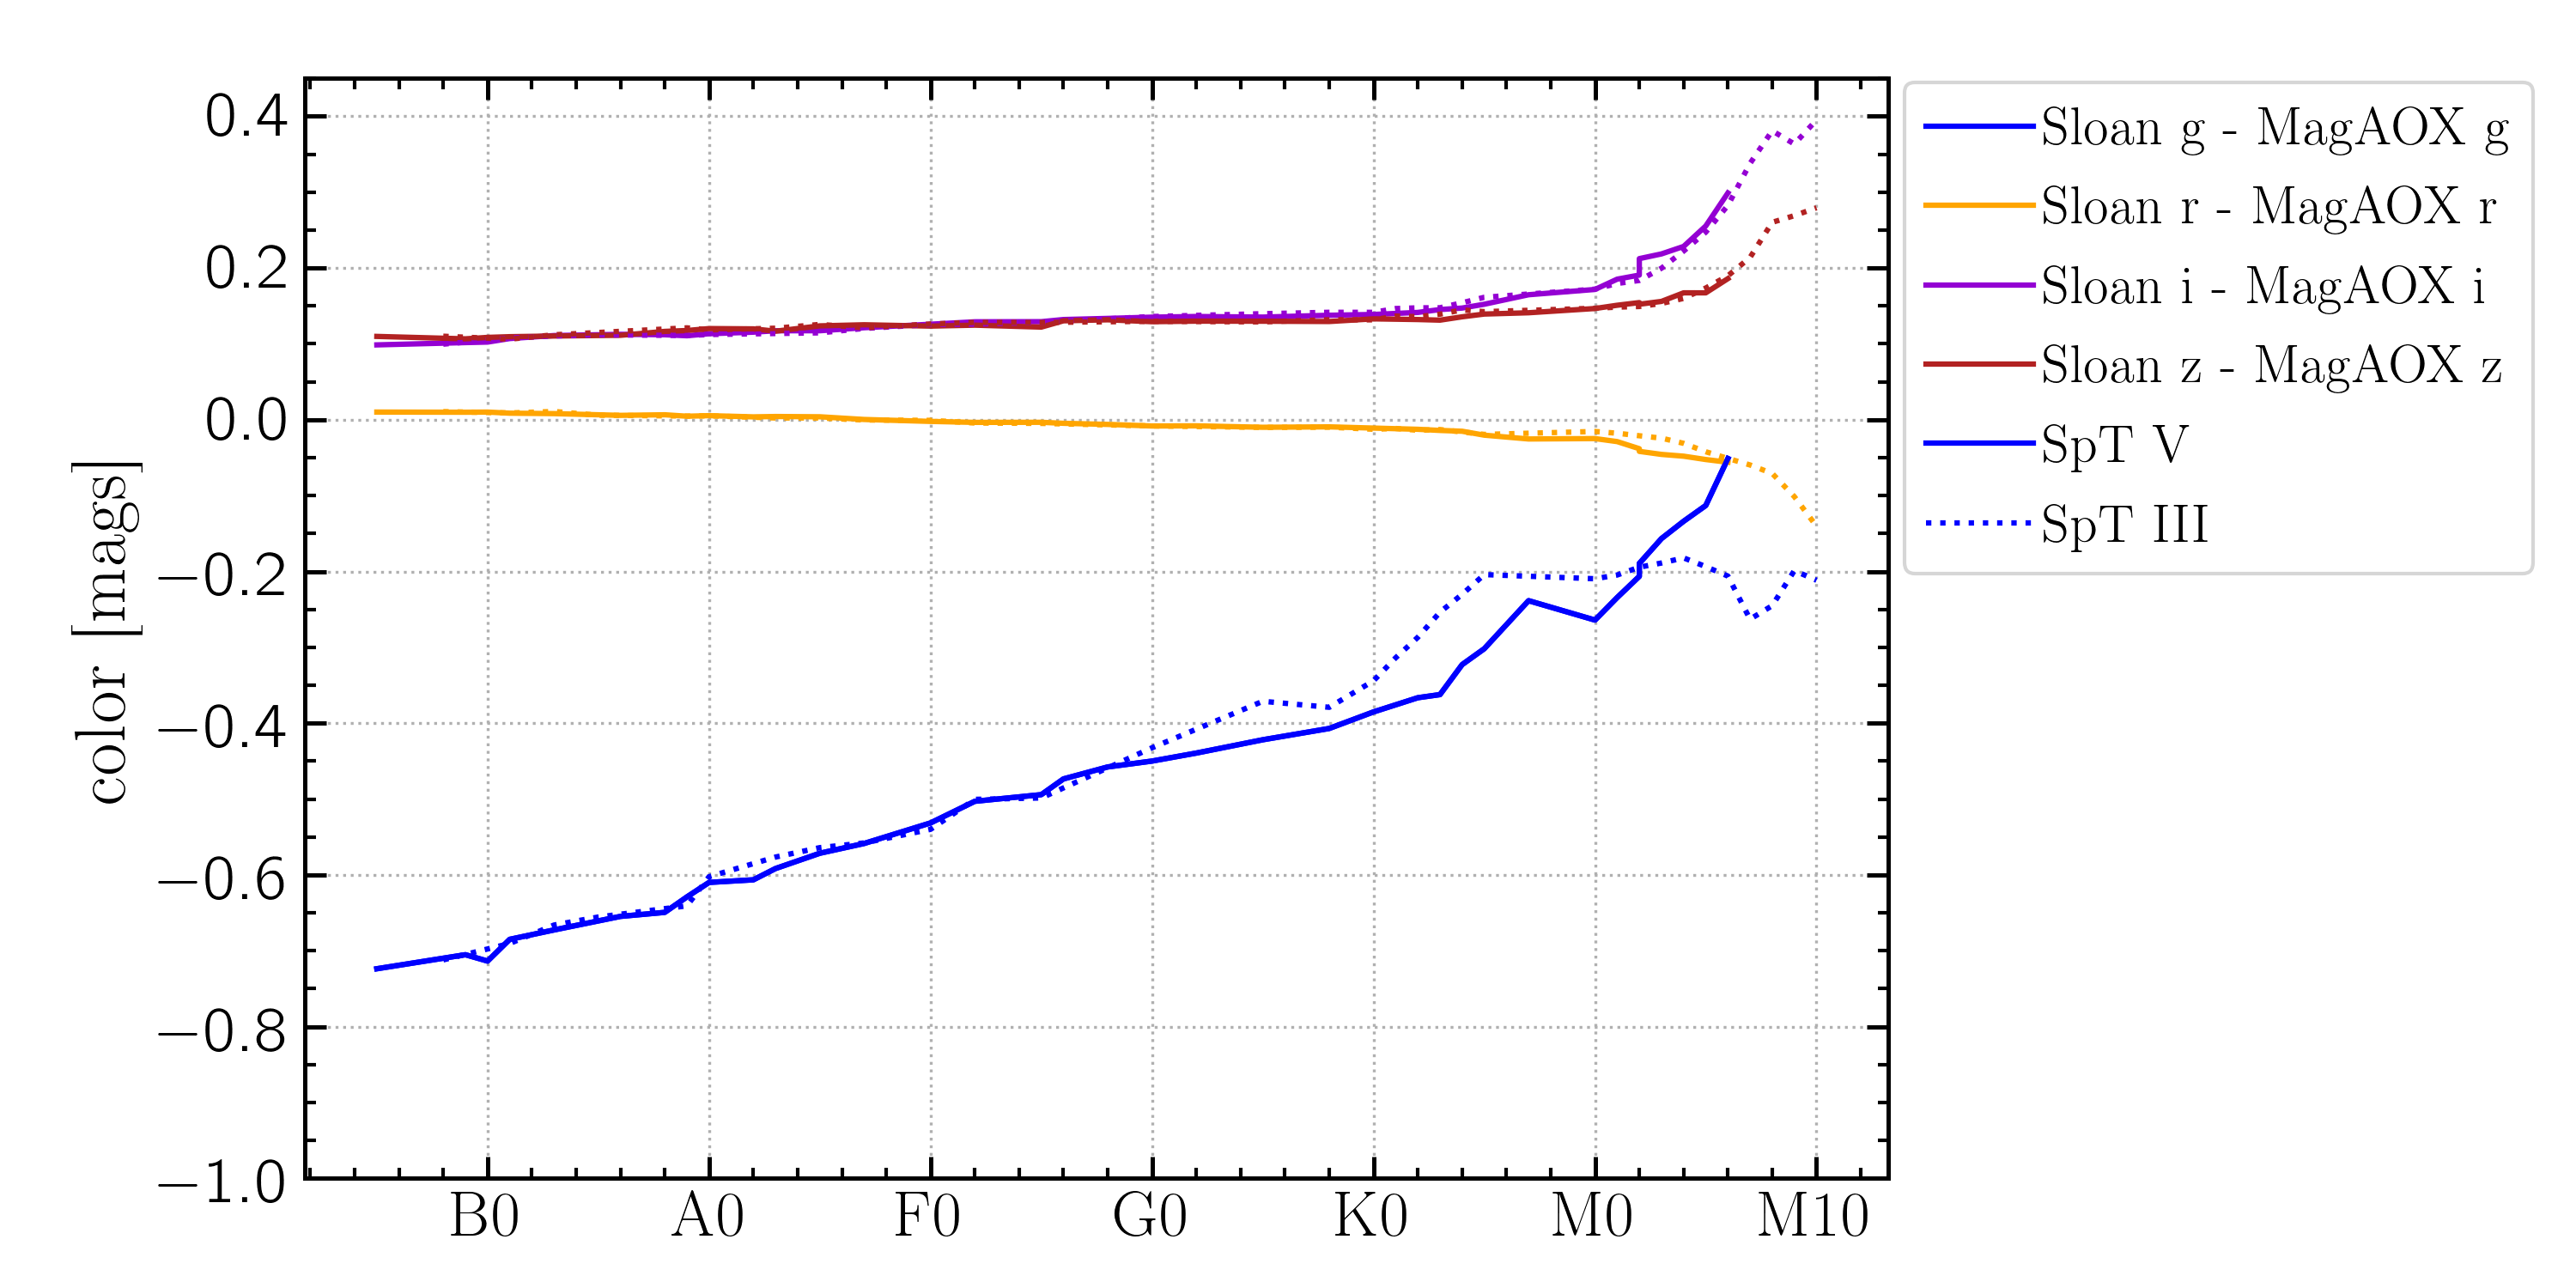

The data file committed next to this chart (first rows):
SpT, g, r, i, z, SpT Number
O5V, -0.7237, 0.0101, 0.09866, 0.1098, 0.5
O9V, -0.7052, 0.009892, 0.1017, 0.1066, 0.9
B0V, -0.7136, 0.01009, 0.1024, 0.1085, 1.0
B1V, -0.6849, 0.00863, 0.107, 0.1095, 1.1
B3V, -0.6725, 0.00807, 0.111, 0.1104, 1.3
B57V, -0.6547, 0.005765, 0.1126, 0.1113, 1.6
B8V, -0.6494, 0.006539, 0.112, 0.1164, 1.8
B9V, -0.629, 0.004642, 0.1107, 0.1176, 1.9
A0V, -0.6099, 0.005381, 0.1134, 0.1202, 2.0
A2V, -0.6065, 0.003783, 0.1154, 0.1198, 2.2
A3V, -0.5916, 0.004258, 0.1173, 0.1167, 2.3
A5V, -0.5714, 0.003892, 0.1173, 0.1237, 2.5
A7V, -0.5586, 0.0003485, 0.1213, 0.1252, 2.7
F0V, -0.5315, -0.002194, 0.1259, 0.1234, 3.0
F2V, -0.5029, -0.003487, 0.1291, 0.1247, 3.2
F5V, -0.4942, -0.003373, 0.1293, 0.1221, 3.5
F6V, -0.4734, -0.00471, 0.1321, 0.1304, 3.6
F8V, -0.4577, -0.006163, 0.1336, 0.1317, 3.8
G0V, -0.4499, -0.008248, 0.1352, 0.1292, 4.0
G2V, -0.4394, -0.008038, 0.1361, 0.13, 4.2
G5V, -0.4218, -0.009939, 0.1353, 0.1299, 4.5
G8V, -0.407, -0.009378, 0.1377, 0.1295, 4.8
K0V, -0.3851, -0.01101, 0.1388, 0.133, 5.0
K2V, -0.3664, -0.01261, 0.1414, 0.1321, 5.2
K3V, -0.3623, -0.0141, 0.1452, 0.1313, 5.3
K4V, -0.3228, -0.01516, 0.1472, 0.1357, 5.4
K5V, -0.3018, -0.02034, 0.1522, 0.1393, 5.5
K7V, -0.2385, -0.02537, 0.1648, 0.141, 5.7
M0V, -0.2641, -0.02485, 0.1717, 0.1466, 6.0
M1V, -0.2344, -0.02881, 0.1853, 0.1509, 6.1
M2V, -0.2065, -0.03817, 0.1907, 0.1544, 6.2
M2.5V, -0.1894, -0.04171, 0.2123, 0.1522, 6.2
M3V, -0.1567, -0.04569, 0.2186, 0.156, 6.3
M4V, -0.1339, -0.04805, 0.2284, 0.1673, 6.4
M5V, -0.1131, -0.05245, 0.2554, 0.1673, 6.5
M6V, -0.05114, -0.05603, 0.2989, 0.186, 6.6
O8III, -0.712, 0.01067, 0.09962, 0.1101, 0.8
B12III, -0.6904, 0.008941, 0.1078, 0.1062, 1.1
B3III, -0.6661, 0.01088, 0.1105, 0.112, 1.3
B5III, -0.6555, 0.005966, 0.1119, 0.115, 1.5
B9III, -0.6408, 0.004833, 0.111, 0.1211, 1.9
A0III, -0.6024, 0.005132, 0.1123, 0.1184, 2.0
A3III, -0.5765, 0.002306, 0.1136, 0.1206, 2.3
A5III, -0.564, 0.002307, 0.1145, 0.1256, 2.5
A7III, -0.5578, -0.0003452, 0.1203, 0.1213, 2.7
F0III, -0.5399, -0.000835, 0.1255, 0.1262, 3.0
F2III, -0.5004, -0.004334, 0.126, 0.1284, 3.2
F5III, -0.4986, -0.004853, 0.1284, 0.1282, 3.5
G0III, -0.4324, -0.008157, 0.136, 0.1298, 4.0
G5III, -0.3711, -0.01009, 0.1398, 0.129, 4.5
G8III, -0.3791, -0.009828, 0.1416, 0.1318, 4.8
K0III, -0.3441, -0.01258, 0.1416, 0.1317, 5.0
K1III, -0.3138, -0.01154, 0.1466, 0.1367, 5.1
K2III, -0.2868, -0.01389, 0.1475, 0.1358, 5.2
K3III, -0.2537, -0.01295, 0.1476, 0.1391, 5.3
K4III, -0.2302, -0.01617, 0.1542, 0.1448, 5.4
K5III, -0.2041, -0.01934, 0.1614, 0.1425, 5.5
M0III, -0.2096, -0.01547, 0.1721, 0.1469, 6.0
M1III, -0.2047, -0.01779, 0.1796, 0.1484, 6.1
M2III, -0.1944, -0.02112, 0.1836, 0.1492, 6.2
... 8 more rows
